Run: headless pygame with SDL's dummy video driver; simulated clock (each Clock.tick advances the game by its frame time, no real sleeping); random seed 0; keys injected as events and as key.get_pressed() state; mouse plan: one left click at the window centre at the start of phase 2, then a move to the lower-right quarter at the start of phase 3.
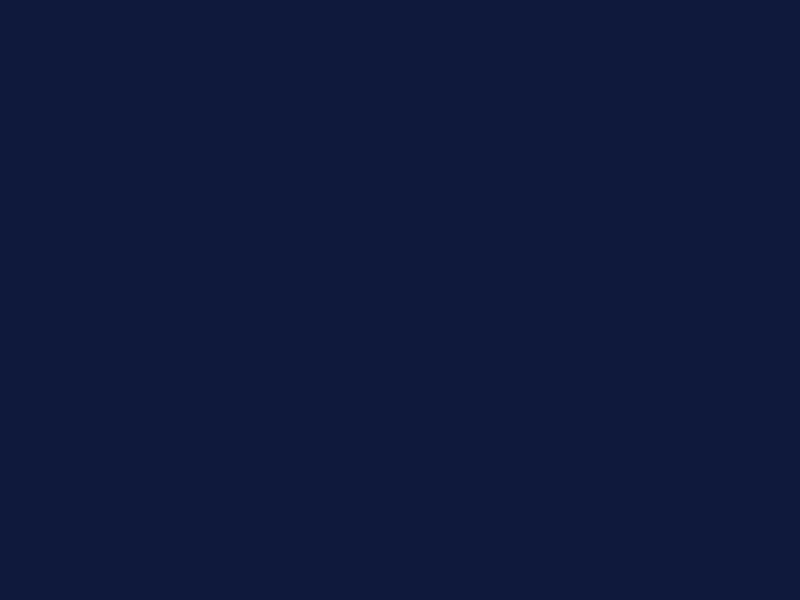
Frame 1 of 4 · flips 1–60 · no input
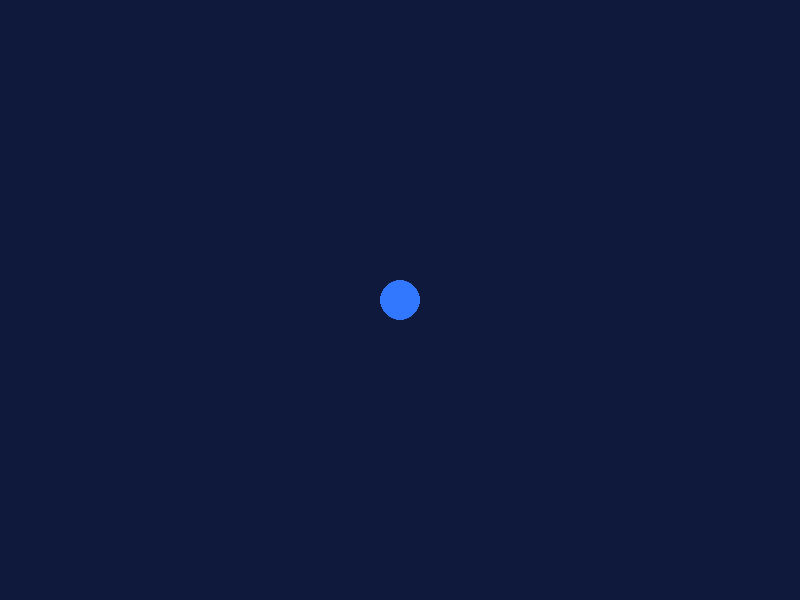
Frame 2 of 4 · flips 61–180 · clicked the window centre · tapped SPACE, RETURN · held RIGHT (→), D
Frame 3 of 4 · flips 181–300 · moved the mouse to the lower-right quarter · held DOWN (↓), S · screen unchanged from frame 2, image omitted
Frame 4 of 4 · flips 301–420 · held LEFT (←), A, UP (↑), W · screen unchanged from frame 3, image omitted

The pygame program that drew these frames:

"""
Lab 04 - Calisma 3 Baslangic Kodu
Fare ile Etkilesim

Bu dosya Lab 04 foyu ile birlikte kullanilir.
"GOREV" isaretli bolgeleri tamamlayin.

Ogrenilecek kavramlar:
- pygame.MOUSEBUTTONDOWN olayi
- olay.button ile fare dugmesi kontrolu
- olay.pos ile tiklama konumu
- pygame.mouse.get_pos() ile fare takibi
- Liste ile nesne yonetimi

Lab: 04 - Kullanici Girdileri ve Hareket
Calisma: 3 - Fare ile Etkilesim

Calistirma: uv run python calisma3.py
"""

# --- Lab foyundeki ornek kod ---

import pygame
import sys

pygame.init()

GENISLIK = 800
YUKSEKLIK = 600

ekran = pygame.display.set_mode((GENISLIK, YUKSEKLIK))
pygame.display.set_caption("Fare ile Etkilesim")
saat = pygame.time.Clock()

KOYU_MAVI = (15, 25, 60)
MAVI      = (50, 120, 255)

daireler = []  # (x, y) pozisyonlarini tut

calistir = True
while calistir:
    for olay in pygame.event.get():
        if olay.type == pygame.QUIT:
            calistir = False
        elif olay.type == pygame.MOUSEBUTTONDOWN:
            if olay.button == 1:  # Sol tikla
                daireler.append(olay.pos)

    ekran.fill(KOYU_MAVI)

    for konum in daireler:
        pygame.draw.circle(ekran, MAVI, konum, 20)

    pygame.display.flip()
    saat.tick(60)

pygame.quit()
sys.exit()


# === GOREV 3.1 - Tiklama Rengi ===
# TODO: a) Sol tiklama mavi (50, 120, 255), sag tiklama
#          kirmizi (220, 60, 60) daire olustursun
# TODO: b) Listeye renk bilgisini de ekleyin
# TODO: c) Sag tiklama icin olay.button == 3 kosulunu
#          kullanin
# Ipucu kodu:
#
#   # (x, y, renk) uclusu olarak sakla
#   daireler.append((olay.pos[0], olay.pos[1], MAVI))
# ============================================


# === GOREV 3.2 - Fareyi Takip Eden Nesne ===
# TODO: a) pygame.mouse.get_pos() ile fare konumunu her
#          karede okuyun
# TODO: b) Fareyi takip eden kucuk bir daire cizin
# Ipucu kodu:
#
#   # Guncelleme ve cizim bolumunde:
#   fare_x, fare_y = pygame.mouse.get_pos()
#   pygame.draw.circle(ekran, (255, 255, 100),
#       (fare_x, fare_y), 12)
# ============================================


# === GOREV 3.3 - Daireleri Temizle ===
# TODO: a) K_c tusuna basildiginda tum daireler silinsin
# TODO: b) KEYDOWN olayinda listeyi bosaltin
# Ipucu kodu:
#
#   if olay.type == pygame.KEYDOWN:
#       if olay.key == pygame.K_c:
#           daireler.clear()
# ============================================


"""
BEKLENEN CIKTI (temel kod):
----------------------------
800x600 piksel boyutunda koyu mavi bir pencere acilir.
Sol fare dugmesiyle tiklandiginda tiklanan yerde mavi
bir daire olusturulur.
"""
